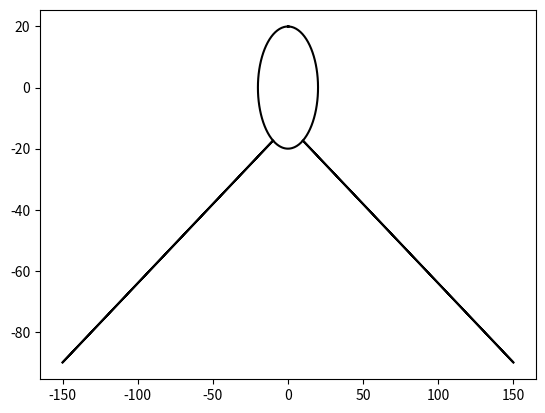

Here is the Python script that generated this plot: (Note: this script raises an exception after producing the figure.)
import numpy as np
import matplotlib.pyplot as plt
import math 


class BST(object):
    # Constructor
    def __init__(self, item, left=None, right=None):  
        self.item = item
        self.left = left 
        self.right = right      
        
def Insert(T,newItem):
    if T == None:
        T =  BST(newItem)
    elif T.item > newItem:
        T.left = Insert(T.left,newItem)
    else:
        T.right = Insert(T.right,newItem)
    return T

def Delete(T,del_item):
    if T is not None:
        if del_item < T.item:
            T.left = Delete(T.left,del_item)
        elif del_item > T.item:
            T.right = Delete(T.right,del_item)
        else:  # del_item == T.item
            if T.left is None and T.right is None: # T is a leaf, just remove it
                T = None
            elif T.left is None: # T has one child, replace it by existing child
                T = T.right
            elif T.right is None:
                T = T.left    
            else: # T has two chldren. Replace T by its successor, delete successor
                m = Smallest(T.right)
                T.item = m.item
                T.right = Delete(T.right,m.item)
    return T
         
def InOrder(T):
    # Prints items in BST in ascending order
    if T is not None:
        InOrder(T.left)
        print(T.item,end = ' ')
        InOrder(T.right)
  
def InOrderD(T,space):
    # Prints items and structure of BST
    if T is not None:
        InOrderD(T.right,space+'   ')
        print(space,T.item)
        InOrderD(T.left,space+'   ')
  
def SmallestL(T):
    # Returns smallest item in BST. Returns None if T is None
    if T is None:
        return None
    while T.left is not None:
        T = T.left
    return T   
 
def Smallest(T):
    # Returns smallest item in BST. Error if T is None
    if T.left is None:
        return T
    else:
        return Smallest(T.left)

def Largest(T):
    if T.right is None:
        return T
    else:
        return Largest(T.right)   

def Find(T,k):
    # Returns the address of k in BST, or None if k is not in the tree
    if T is None or T.item == k:
        return T
    if T.item<k:
        return Find(T.right,k)
    return Find(T.left,k)
    
def FindAndPrint(T,k):
    f = Find(T,k)
    if f is not None:
        print(f.item,'found')
    else:
        print(k,'not found')
def IterativeSearch(T, k):
    while T != None:#goes through tree using a loop rather recursion searching for item k
        if T.item == k:
            print('Item', k, 'found')
            return T
        if k >T.item:
            T = T.right
        else:
            T = T.left
    #only reached if k is not in tree
    print('Item', k ,'not found')
    return None
def BuildBalancedT(T, A):
    if len(A) == 0:
        return None
    if len(A) == 1:
        T.item = A[0]
        return T
    if len(A) == 2:#This case was made to solve previous issues during testing where tree would not form correctly
        T.item = A[0]
        if A[1] > T.item:
            T.right = BST(A[1])
        else:
            T.left = BST(A)[1]
        return T
    mid = len(A)//2
    T.item = A[mid]
    T.left = BST(A)#makes T.left a BST object
    T.right = BST(A)#makes T.right a BST object
    T.left = BuildBalancedT(T.left, A[:mid])
    T.right = BuildBalancedT(T.right, A[mid+1:])#builds upon tree and returns values to T.left and T.right
    return T
def TreeToList(T):
    if T == None:
        return []
    A = []#Creates empty native list
    L = [T.item]#turns T.item into a native list object
    A = A + TreeToList(T.left)
    A = A + L
    A = A + TreeToList(T.right)#previous 3 lines concatenates lists 
    
    return A
def PrintAtDepth(T, d):
    if T is None:
        return True
    if d == 0:
        print(T.item, end = ' ')
        return False
    Check1= True
    Check2= True#Check 1 and 2 are made to make sure that the loop this function is in runs 1 more than the depth of the whole tree to print it all
    Check1= PrintAtDepth(T.left, d-1)
    Check2= PrintAtDepth(T.right, d-1)
    if Check1 is False or Check2 is False:#if either is false then it runs one more time
        return False
    return Check1


def circle(center,rad):#makes a circle
    n = int(4*rad*math.pi)
    t = np.linspace(0,6.3,n)
    x = center[0]+rad*np.sin(t)
    y = center[1]+rad*np.cos(t)
    return x,y
def draw_circles(ax,center,radius):#draws circles
        x,y = circle(center,radius)
        ax.plot(x,y,color='k')
        
        #cuts each circle in half of current radius
def draw_tree(ax, v, Dx, Dy, radius, nextCenter, T):
    if T is not None:
        Lbranch = np.array([[v[0]- radius /2 , v[1] -radius *.87 ] , [v[0] - Dx ,v[1] - Dy], [v[0]- radius/2, v[1] - radius * .87 ]])#modifications to v[0] and v[1] were found by testing, the point v[0] needs to be moved out half the radius from the center
        Rbranch = np.array([[v[0] + radius / 2, v[1] - radius *.87], [v[0] + Dx , v[1] - Dy],[v[0] + radius/2, v[1]- radius * .87]])#this was found by examining the image with the cursor, and v[1] needs to move down radius *.87 which was found by examining the image again and various adjustments 
        #^Code above saves current vertex and the end points of the other two branches by taking off how man Dx units moved to the left or right and how many Dy units down

        if T.left != None:
            ax.plot(Lbranch[:,0],Lbranch[:,1] , color = 'k')#draws left branches if a node exists
        if T.right != None:
            ax.plot(Rbranch[:,0],Rbranch[:,1] , color = 'k')#draws right branches if a node exists next
        
        draw_circles(ax,[v[0] , nextCenter[1]],radius)#draws node
        nextCenter = [v[0], v[1]- radius - Dy]
        s = str(T.item)
        ax.text(v[0]- radius *.6,v[1] - radius *.2, s , fontdict = None, withdash = False)#prints T.item inside circles, the movement of x y values were found through experimentation of what visually looked most centered
        
        vL = np.array([Lbranch[1, 0], Lbranch[1, 1] - radius])#left vertex's corodinates
        vR = np.array([Rbranch[1, 0], Rbranch[1, 1] - radius])#right vertex's corodinates
        if T.left != None:
            draw_tree(ax, vL, Dx/2,Dy, radius, nextCenter, T.left)#draws left node with half current Dx value to make smaller branches
        if T.right != None:
            draw_tree(ax, vR, Dx/2, Dy, radius, nextCenter, T.right)#draws right node with half current Dx value to make smaller branches



# Code to test the functions above
T = None
A = [10,4,15,2,8,12,18,1,3,5,9,7, 13, 40, 41, 45, 11, 14]
for a in A:
    T = Insert(T,a)
#^^ forms tree T
    
plt.close('all')
v = np.array([0,0])
r = 20
nC = [0,0]
fig, ax = plt.subplots()
draw_tree(ax, v, 150, 90, r, nC, T)
ax.set_aspect(1.0)
ax.axis('off')
plt.show()
fig.savefig('BST.png')
# ^^ question 1
IterativeSearch(T, A[4])
IterativeSearch(T, 42)
#^^ question 2
list.sort(A)
test = BuildBalancedT(BST(A), A)
#^^ question 3

v = np.array([0,0])
r = 20
nC = [0,0]
fig, ax2 = plt.subplots()
draw_tree(ax2, v, 150, 90, r, nC, test)
ax2.set_aspect(1.0)
ax2.axis('off')
plt.show()
fig.savefig('BST2.png')
#^^ Prints question 3's Tree

B = TreeToList(T)
print('Printing list B made from tree T')
print(B)
#^^ question 4

done = False
i = 0
print('Printing keys at depth in list T')
while done != True:#loops function to print keys at depth i
    done = True
    print('Keys at depth', i,':', end = ' ')
    done = PrintAtDepth(T, i)
    print()
    i +=1
done = False
i = 0

# ^^ question 5
print("Question 1's tree is figure 1, Question 2's tree is figure 2")
